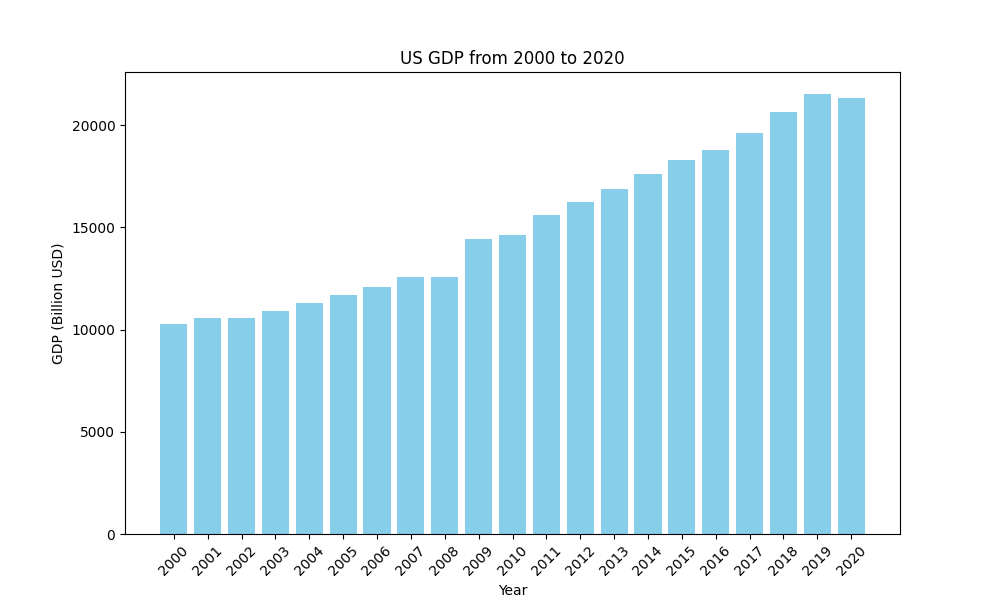

The data file committed next to this chart (first rows):
Year, GDP (Billion USD)
2000, 10257
2001, 10582
2002, 10578
2003, 10917
2004, 11280
2005, 11684
2006, 12059
2007, 12546
2008, 12588
2009, 14419
2010, 14627
2011, 15600
2012, 16254
2013, 16881
2014, 17608
2015, 18295
2016, 18805
2017, 19612
2018, 20657
2019, 21521
2020, 21323
